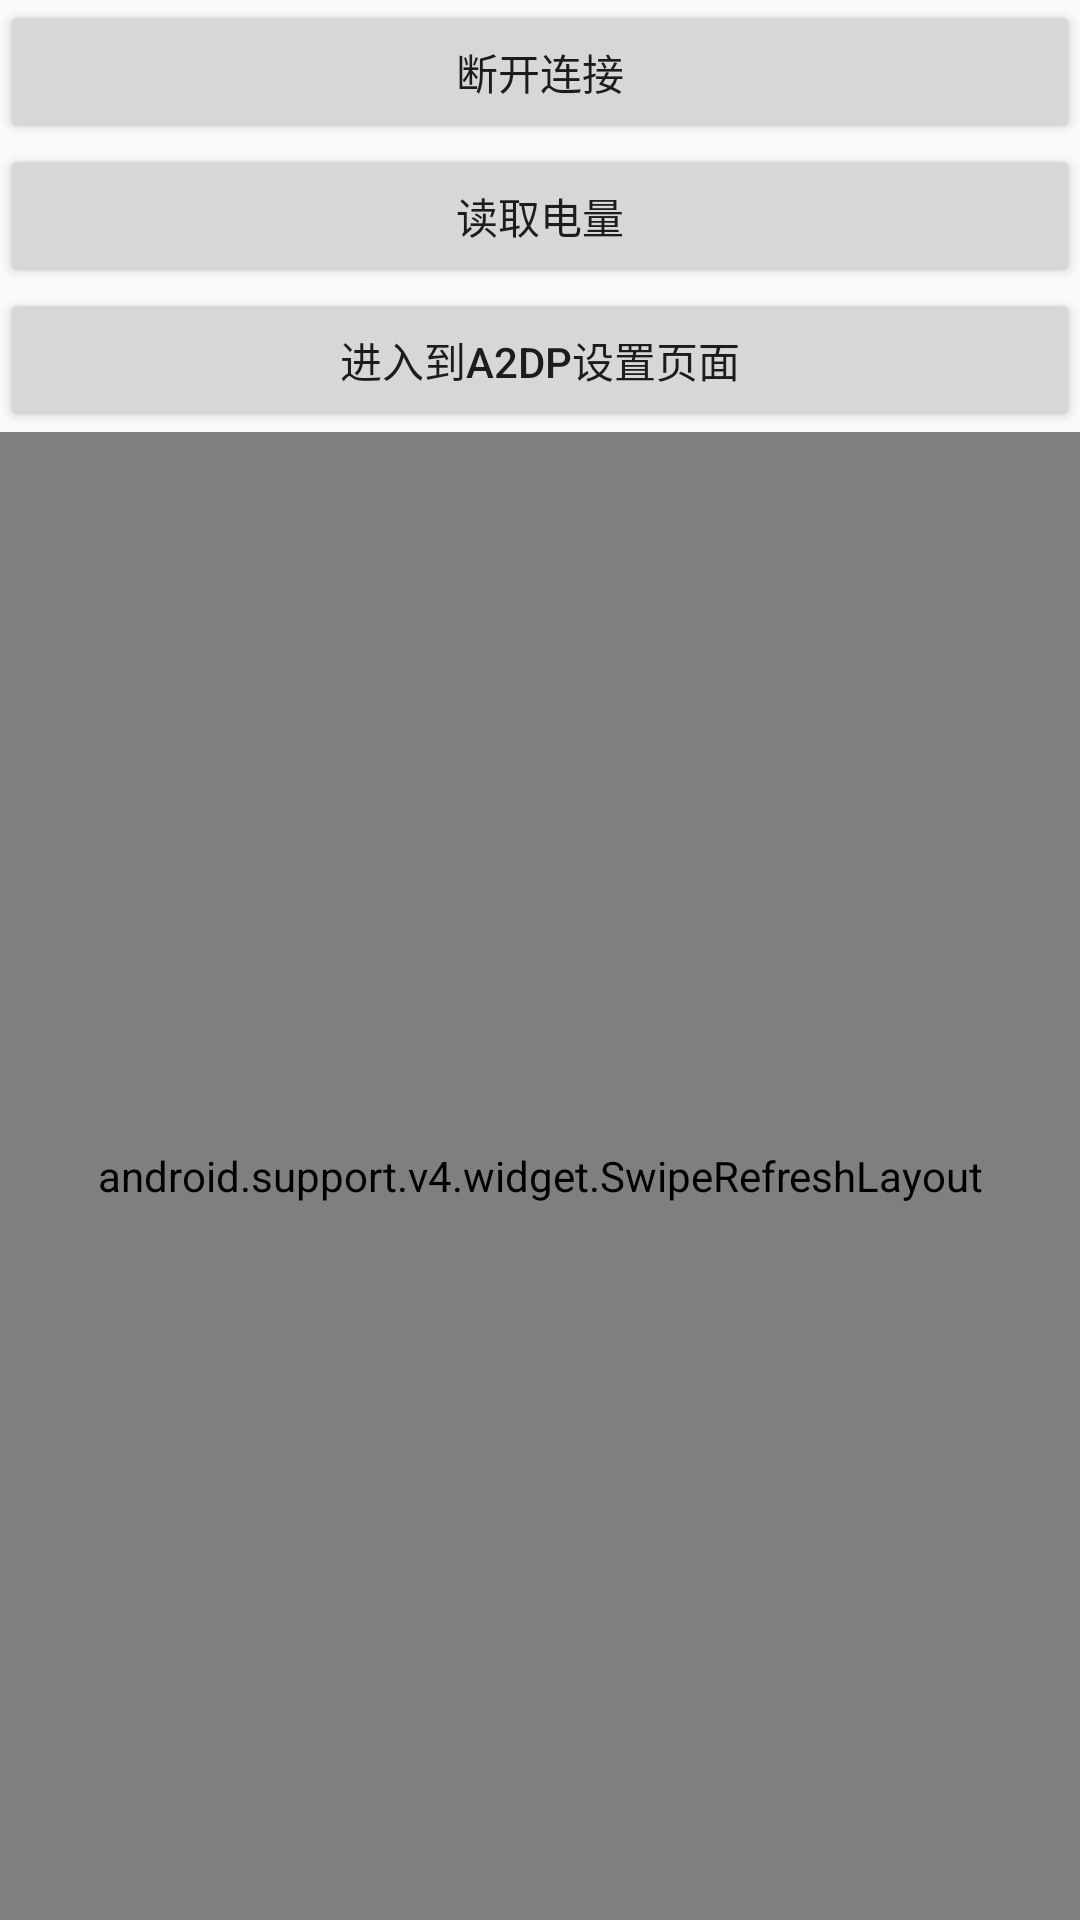

Reconstruct the res/layout file that produces this screen, plus the resources it refers to.
<!-- AndroidManifest.xml: application theme AppTheme -->
<!-- res/layout/activity_main.xml -->
<?xml version="1.0" encoding="utf-8"?>
<LinearLayout
        xmlns:android="http://schemas.android.com/apk/res/android"
        xmlns:tools="http://schemas.android.com/tools"
        xmlns:app="http://schemas.android.com/apk/res-auto"
        android:id="@+id/activity_main"
        android:layout_width="match_parent"
        android:layout_height="match_parent"
        >

    <LinearLayout
            android:layout_width="match_parent"
            android:layout_height="match_parent"
            android:orientation="vertical"
            >

        <Button
                android:layout_width="match_parent"
                android:layout_height="wrap_content"
                android:text="断开连接"
                android:id="@+id/btnDisconnect"
                />

        <Button
                android:layout_width="match_parent"
                android:layout_height="wrap_content"
                android:text="读取电量"
                android:id="@+id/btnReadBattery"
                />
        <Button
                android:layout_width="match_parent"
                android:layout_height="wrap_content"
                android:text="进入到A2dp设置页面"
                android:id="@+id/btnOpenA2dp"
                />

        <android.support.v4.widget.SwipeRefreshLayout
                android:id="@+id/id_swipe_ly"
                android:layout_width="match_parent"
                android:layout_height="match_parent">

            <ListView
                    android:layout_width="match_parent"
                    android:layout_height="match_parent"
                    android:id="@+id/lvDevices"
                    ></ListView>
        </android.support.v4.widget.SwipeRefreshLayout>
    </LinearLayout>

</LinearLayout>
<!-- resources referenced by this layout -->
<resources>
  <style name="AppTheme" parent="Theme.AppCompat.Light">
          
          <item name="colorPrimary">@color/colorPrimary</item>
          <item name="colorPrimaryDark">@color/colorPrimaryDark</item>
          <item name="colorAccent">@color/colorAccent</item>
      </style>
  <color name="colorPrimary">#3F51B5</color>
  <color name="colorPrimaryDark">#303F9F</color>
  <color name="colorAccent">#FF4081</color>
</resources>
